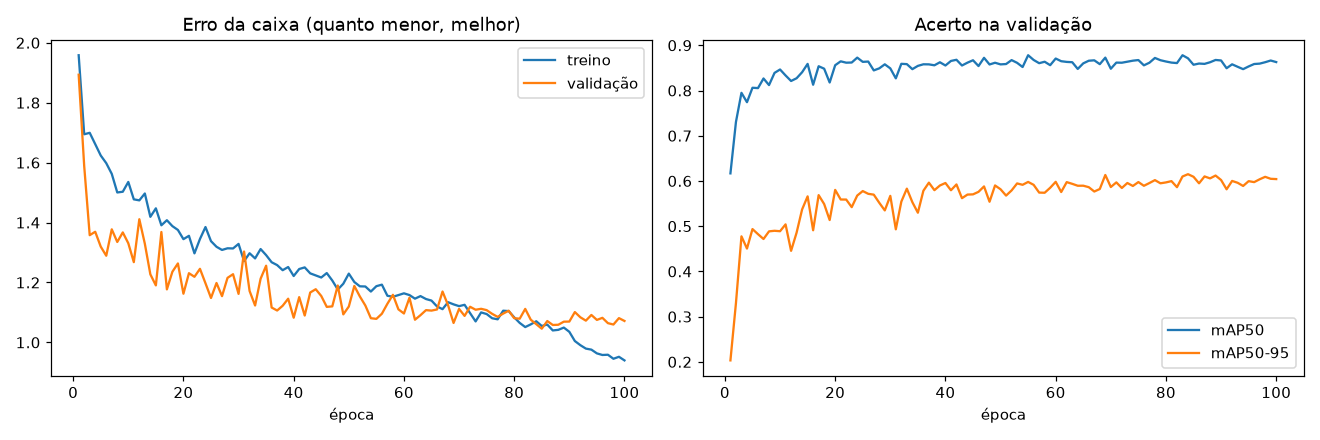

The data file committed next to this chart (first rows):
epoch, time, train/box_loss, train/cls_loss, train/dfl_loss, metrics/precision(B), metrics/recall(B), metrics/mAP50(B), metrics/mAP50-95(B), val/box_loss, val/cls_loss, val/dfl_loss, lr/pg0, lr/pg1, lr/pg2
1, 225, 1.958, 2.685, 1.067, 0.5342, 0.6453, 0.6168, 0.2033, 1.893, 6.211, 0.8714, 0.0005519, 0.0005519, 0.0005519
2, 239.4, 1.695, 1.235, 0.9844, 0.7132, 0.6948, 0.7305, 0.3298, 1.589, 5.066, 0.8406, 0.001097, 0.001097, 0.001097
3, 249.3, 1.7, 1.19, 0.9962, 0.763, 0.7264, 0.7949, 0.4776, 1.358, 2.484, 0.8249, 0.00163, 0.00163, 0.00163
4, 259.6, 1.662, 1.107, 0.9853, 0.6975, 0.7713, 0.7742, 0.4505, 1.369, 2.679, 0.8165, 0.001617, 0.001617, 0.001617
5, 276.3, 1.624, 1.071, 0.9739, 0.7908, 0.7022, 0.8061, 0.4936, 1.32, 2.166, 0.8117, 0.001601, 0.001601, 0.001601
6, 285.9, 1.598, 1.048, 0.9543, 0.7721, 0.7176, 0.8054, 0.4824, 1.289, 2.388, 0.7942, 0.001584, 0.001584, 0.001584
7, 296.3, 1.563, 1.022, 0.9474, 0.7476, 0.7655, 0.8266, 0.4717, 1.377, 1.555, 0.8088, 0.001568, 0.001568, 0.001568
8, 305.7, 1.5, 0.996, 0.9357, 0.7702, 0.712, 0.8121, 0.4886, 1.335, 2.106, 0.8091, 0.001551, 0.001551, 0.001551
9, 315.2, 1.503, 0.9816, 0.9347, 0.8266, 0.7417, 0.839, 0.4899, 1.367, 1.825, 0.8159, 0.001535, 0.001535, 0.001535
10, 325.6, 1.535, 0.9678, 0.939, 0.761, 0.7915, 0.8465, 0.4889, 1.331, 1.392, 0.8082, 0.001518, 0.001518, 0.001518
11, 335.4, 1.477, 0.9502, 0.9372, 0.8447, 0.7054, 0.8333, 0.504, 1.268, 3.747, 0.8011, 0.001502, 0.001502, 0.001502
12, 344.9, 1.474, 0.9545, 0.9344, 0.7768, 0.7622, 0.8211, 0.4455, 1.411, 1.726, 0.8168, 0.001485, 0.001485, 0.001485
13, 354.6, 1.497, 0.9769, 0.9381, 0.7896, 0.7373, 0.8271, 0.4856, 1.329, 3.284, 0.8095, 0.001469, 0.001469, 0.001469
14, 366.1, 1.419, 0.9209, 0.9162, 0.8076, 0.7629, 0.8404, 0.537, 1.227, 2.98, 0.7999, 0.001452, 0.001452, 0.001452
15, 376.1, 1.447, 0.9245, 0.9387, 0.8559, 0.755, 0.8589, 0.566, 1.19, 2.936, 0.7868, 0.001436, 0.001436, 0.001436
16, 386.3, 1.391, 0.8902, 0.9065, 0.8172, 0.7162, 0.8128, 0.491, 1.368, 4.259, 0.8148, 0.001419, 0.001419, 0.001419
17, 396.4, 1.408, 0.885, 0.9087, 0.8367, 0.7862, 0.8537, 0.5687, 1.177, 1.144, 0.7837, 0.001403, 0.001403, 0.001403
18, 406.3, 1.388, 0.8712, 0.9108, 0.8128, 0.7777, 0.8483, 0.549, 1.236, 1.137, 0.7973, 0.001386, 0.001386, 0.001386
19, 416.2, 1.375, 0.8625, 0.9079, 0.8326, 0.7105, 0.8177, 0.5136, 1.264, 1.075, 0.7883, 0.00137, 0.00137, 0.00137
20, 426.2, 1.345, 0.8552, 0.8933, 0.8433, 0.7617, 0.8559, 0.5803, 1.163, 2.561, 0.7884, 0.001353, 0.001353, 0.001353
21, 436.6, 1.356, 0.8439, 0.8996, 0.8111, 0.7819, 0.8646, 0.559, 1.231, 1.494, 0.7934, 0.001337, 0.001337, 0.001337
22, 447.5, 1.297, 0.8071, 0.8848, 0.8816, 0.7342, 0.8616, 0.5589, 1.219, 1.649, 0.7936, 0.00132, 0.00132, 0.00132
23, 457.9, 1.345, 0.831, 0.8881, 0.8332, 0.7697, 0.8619, 0.5421, 1.246, 2.64, 0.7907, 0.001304, 0.001304, 0.001304
24, 468.3, 1.385, 0.8646, 0.9176, 0.8122, 0.801, 0.8727, 0.5677, 1.197, 1.103, 0.7845, 0.001287, 0.001287, 0.001287
25, 488.8, 1.338, 0.8201, 0.8889, 0.8108, 0.8164, 0.8634, 0.5777, 1.148, 1.708, 0.7828, 0.001271, 0.001271, 0.001271
26, 499, 1.319, 0.825, 0.8938, 0.8296, 0.7859, 0.864, 0.5716, 1.198, 1.329, 0.7884, 0.001254, 0.001254, 0.001254
27, 509.4, 1.309, 0.8339, 0.8948, 0.7674, 0.8019, 0.8445, 0.5698, 1.154, 1.22, 0.7847, 0.001238, 0.001238, 0.001238
28, 519.9, 1.314, 0.8214, 0.8859, 0.7679, 0.8, 0.849, 0.5517, 1.215, 1.021, 0.7927, 0.001221, 0.001221, 0.001221
29, 530.9, 1.314, 0.8181, 0.8991, 0.8011, 0.801, 0.8579, 0.5349, 1.228, 1.261, 0.7843, 0.001205, 0.001205, 0.001205
30, 541.5, 1.329, 0.8185, 0.9, 0.8255, 0.7834, 0.849, 0.5671, 1.162, 2.444, 0.7823, 0.001188, 0.001188, 0.001188
31, 552.1, 1.271, 0.7906, 0.882, 0.8282, 0.7317, 0.8269, 0.4931, 1.303, 1.412, 0.7973, 0.001172, 0.001172, 0.001172
32, 562.9, 1.298, 0.8146, 0.8924, 0.8252, 0.798, 0.8591, 0.5543, 1.172, 1.818, 0.7823, 0.001155, 0.001155, 0.001155
33, 573.8, 1.28, 0.7981, 0.8933, 0.8476, 0.7705, 0.8584, 0.583, 1.123, 0.9547, 0.782, 0.001139, 0.001139, 0.001139
34, 585.1, 1.312, 0.812, 0.8927, 0.8646, 0.7379, 0.8472, 0.5531, 1.213, 1.768, 0.7922, 0.001122, 0.001122, 0.001122
35, 596.1, 1.291, 0.8056, 0.8905, 0.8956, 0.733, 0.8545, 0.5298, 1.256, 1.644, 0.7902, 0.001106, 0.001106, 0.001106
36, 606, 1.268, 0.7838, 0.8953, 0.8583, 0.74, 0.858, 0.5784, 1.116, 1.21, 0.7796, 0.001089, 0.001089, 0.001089
37, 616, 1.258, 0.7702, 0.9, 0.8059, 0.802, 0.8578, 0.5963, 1.106, 1.235, 0.7774, 0.001073, 0.001073, 0.001073
38, 626.1, 1.241, 0.7534, 0.8789, 0.8389, 0.7571, 0.8558, 0.5796, 1.122, 1.211, 0.7796, 0.001056, 0.001056, 0.001056
39, 636, 1.252, 0.7803, 0.8977, 0.8246, 0.7796, 0.8625, 0.59, 1.146, 1.366, 0.7864, 0.00104, 0.00104, 0.00104
40, 646, 1.222, 0.7395, 0.8693, 0.8067, 0.7887, 0.8554, 0.5955, 1.082, 0.9081, 0.7717, 0.001023, 0.001023, 0.001023
41, 655.8, 1.245, 0.7502, 0.8818, 0.8821, 0.7453, 0.8654, 0.5795, 1.151, 1.114, 0.7787, 0.001007, 0.001007, 0.001007
42, 665.9, 1.25, 0.7586, 0.8851, 0.8448, 0.7904, 0.868, 0.5923, 1.09, 1.223, 0.773, 0.0009904, 0.0009904, 0.0009904
43, 676.2, 1.23, 0.7583, 0.8892, 0.8438, 0.7587, 0.8553, 0.5619, 1.167, 1.484, 0.7853, 0.0009739, 0.0009739, 0.0009739
44, 686.9, 1.224, 0.7594, 0.8784, 0.8419, 0.767, 0.8616, 0.5699, 1.177, 1.611, 0.7846, 0.0009574, 0.0009574, 0.0009574
45, 697.9, 1.217, 0.745, 0.8757, 0.8264, 0.7916, 0.8669, 0.5704, 1.155, 1.349, 0.7819, 0.0009409, 0.0009409, 0.0009409
46, 708, 1.231, 0.7482, 0.8822, 0.8159, 0.7732, 0.8541, 0.576, 1.119, 1.19, 0.7784, 0.0009244, 0.0009244, 0.0009244
47, 717.9, 1.207, 0.7334, 0.8637, 0.8774, 0.7511, 0.8723, 0.5879, 1.12, 1.081, 0.7791, 0.0009078, 0.0009078, 0.0009078
48, 727.9, 1.176, 0.7425, 0.8764, 0.8321, 0.745, 0.8576, 0.5541, 1.19, 1.29, 0.7842, 0.0008913, 0.0008913, 0.0008913
49, 738, 1.196, 0.7523, 0.8824, 0.8005, 0.7976, 0.8614, 0.5901, 1.093, 1.173, 0.7747, 0.0008748, 0.0008748, 0.0008748
50, 747.9, 1.23, 0.764, 0.8786, 0.8483, 0.7649, 0.8578, 0.5816, 1.12, 1.511, 0.7811, 0.0008583, 0.0008583, 0.0008583
51, 757.8, 1.202, 0.7327, 0.8905, 0.8423, 0.7508, 0.8586, 0.5677, 1.188, 1.107, 0.7907, 0.0008418, 0.0008418, 0.0008418
52, 767.8, 1.187, 0.7259, 0.8697, 0.8268, 0.7946, 0.8673, 0.5791, 1.153, 1.12, 0.7854, 0.0008253, 0.0008253, 0.0008253
53, 777.8, 1.187, 0.7177, 0.8665, 0.8384, 0.7708, 0.8612, 0.5946, 1.123, 1.069, 0.7811, 0.0008088, 0.0008088, 0.0008088
54, 787.9, 1.17, 0.7015, 0.87, 0.8294, 0.7426, 0.8519, 0.5915, 1.081, 1.003, 0.7776, 0.0007923, 0.0007923, 0.0007923
55, 797.9, 1.188, 0.7413, 0.8763, 0.8481, 0.7683, 0.8781, 0.5979, 1.079, 1.238, 0.7729, 0.0007758, 0.0007758, 0.0007758
56, 807.9, 1.193, 0.7207, 0.8703, 0.8308, 0.7693, 0.8676, 0.5914, 1.096, 0.9243, 0.7763, 0.0007593, 0.0007593, 0.0007593
57, 818.2, 1.156, 0.7079, 0.8632, 0.8025, 0.7894, 0.8604, 0.5743, 1.129, 1.305, 0.7775, 0.0007428, 0.0007428, 0.0007428
58, 828.7, 1.152, 0.6944, 0.8547, 0.8064, 0.805, 0.8637, 0.5739, 1.159, 0.9177, 0.7824, 0.0007263, 0.0007263, 0.0007263
59, 839, 1.158, 0.703, 0.8784, 0.7743, 0.8188, 0.856, 0.585, 1.11, 1.006, 0.7757, 0.0007098, 0.0007098, 0.0007098
60, 849.3, 1.164, 0.7188, 0.8728, 0.8942, 0.7317, 0.8707, 0.5981, 1.096, 1.016, 0.7751, 0.0006933, 0.0006933, 0.0006933
... 40 more rows
